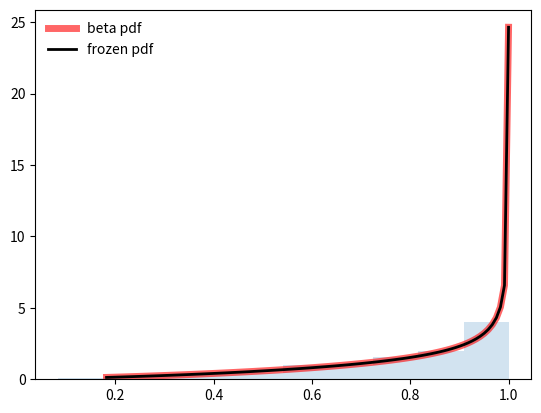

Python code for this plot:
#-------------------------------------------------------------------------------
# Name:        scipy
# Purpose:     beta
#
# Author:      Jean
#
# Created:     27/08/2019
# Copyright:   (c) Jean 2019
# Licence:     <your licence>
#-------------------------------------------------------------------------------

import numpy as np
from scipy.stats import beta
import matplotlib.pyplot as plt

fig, ax = plt.subplots(1, 1)

a, b = 2.31, 0.627
mean, var, skew, kurt = beta.stats(a, b, moments='mvsk')
#Display the probability density function (pdf)
x = np.linspace(beta.ppf(0.01, a, b), beta.ppf(0.99, a, b), 100)
ax.plot(x, beta.pdf(x, a, b),'r-', lw=5, alpha=0.6, label='beta pdf')

#Freeze the distribution and display the frozen pdf
rv = beta(a, b)
ax.plot(x, rv.pdf(x), 'k-', lw=2, label='frozen pdf')

#Check accuracy of cdf and ppf
vals = beta.ppf([0.001, 0.5, 0.999], a, b)
np.allclose([0.001, 0.5, 0.999], beta.cdf(vals, a, b))

#Generate random numbers:
r = beta.rvs(a, b, size=1000)

#And compare the histogram
ax.hist(r, density=True, histtype='stepfilled', alpha=0.2)
ax.legend(loc='best', frameon=False)
plt.show()